Run: headless pygame with SDL's dummy video driver; simulated clock (each Clock.tick advances the game by its frame time, no real sleeping); random seed 0; keys injected as events and as key.get_pressed() state; mouse plan: one left click at the window centre at the start of phase 2, then a move to the lower-right quarter at the start of phase 3.
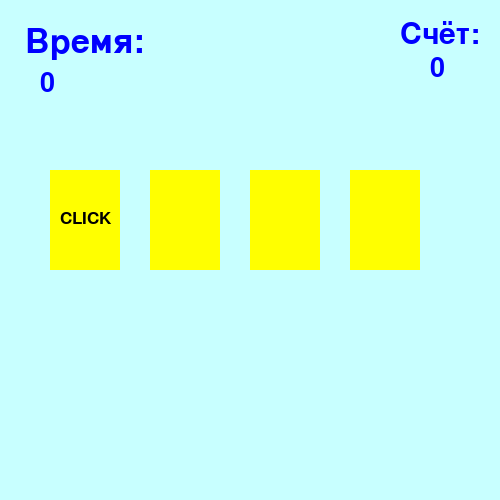
Frame 1 of 4 · flips 1–60 · no input
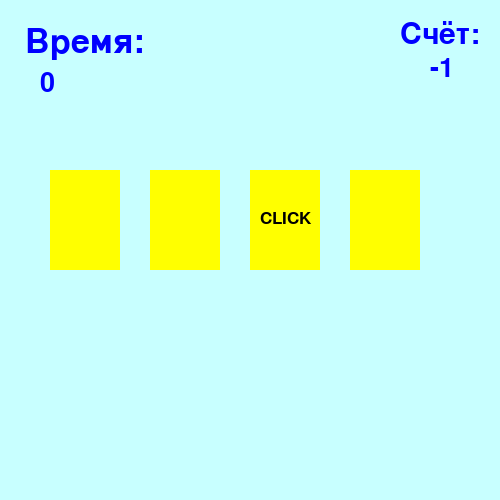
Frame 2 of 4 · flips 61–180 · clicked the window centre · tapped SPACE, RETURN · held RIGHT (→), D
Frame 3 of 4 · flips 181–300 · moved the mouse to the lower-right quarter · held DOWN (↓), S · screen unchanged from frame 2, image omitted
Frame 4 of 4 · flips 301–420 · held LEFT (←), A, UP (↑), W · screen unchanged from frame 3, image omitted

The pygame program that drew these frames:

from random import *
import time
import pygame
pygame.init()

# кадры в секунду
fps = 40

#текст для отображения 
TEXTCARD = 'CLICK'
TIME = 'Время:'
COUNTER = 'Счет'

#размер текста
size = 50

#цвета для использования
RED = (255, 0, 0)
GREEN = (0, 255, 51)
BlUE = (0, 0, 255)
ORANGE = (255, 123, 0)
WHITE = (255, 255, 255)
YELLOW = (255, 255, 0)
LIGHT_GREEN = (200, 255, 200)
LIGHT_RED = (250, 128, 114)
BLACK = (0, 0, 0)
DARK_BLUE = (0, 0, 100)
LIGHT_BLUE = (200, 255, 255)

# исходные
wait = 0
points = 0

#создание окна и закрашивание
window = pygame.display.set_mode((500, 500)) #создание фонового окна
window.fill(LIGHT_BLUE)
clock = pygame.time.Clock()

#создание класса Area для отслеживания координат объектов
class Area():
    def __init__(self, x=0, y=0, width=10, height=10, color=None):
        self.rect = pygame.Rect(x, y, width, height) #прямоугольник
        self.fill_color = color #цвет прямоугольника
    def set_color(self, new_color):
        self.fill_color = new_color #задать цвет
    def draw(self):
        pygame.draw.rect(window, self.fill_color, self.rect) #заполнить прямоугольник цветом
    def outline(self, frame_color, thickness=5):
        pygame.draw.rect(window, frame_color, self.rect, thickness) #сделать обводку другим цветом
    def collidepoint(self, x, y):
        return self.rect.collidepoint(x, y)

#создание класса Label для заполнения карточки текстом
class Label(Area):
    def set_text(self, text, size=12, text_color=(0,0,0)):
        self.image = pygame.font.SysFont('verdana', size).render(text, True, text_color)
    def write(self, shift_x=0, shift_y=0):
        self.draw()
        window.blit(self.image, (self.rect.x + shift_x, self.rect.y + shift_y))

#   создание списка карточек
number_cards = 4
x_start = 50
cards = []

#внесение объектов таймер и время
start_time = time.time()
current_time = start_time

time_text = Label(20, 0, 100, 20, LIGHT_BLUE)
time_text.set_text(TIME, size, BlUE)
time_text.write(5, 25)

timer = Label(40, 70, 100, 20, LIGHT_BLUE)
timer.set_text('0', 40, BlUE)
timer.write(0,0)

score_text = Label(380, 0, 50, 50, LIGHT_BLUE)
score_text.set_text('Счёт:', 45, BlUE)
score_text.write(20, 20)

score = Label(430, 55, 50, 40, LIGHT_BLUE)
score.set_text('0', 40, BlUE)
score.write(0, 0)

#   создание списка карточек
for i in range(number_cards):
    new_card = Label(x_start, 170, 70, 100, YELLOW)
    new_card.outline(DARK_BLUE, 10)
    new_card.set_text(TEXTCARD, 26)
    cards.append(new_card)
    x_start += 100
#игровой цикл
while True:
#изменение надписи клик по карточкам
    if wait == 0:
        wait = 20
        random_card = randint(1,number_cards)
        for i in range (number_cards):
            cards[i].set_color(YELLOW)
            if (i + 1) == random_card:
                cards[i].write(10, 40)
            else:
                cards[i].draw()
    else:
        wait -= 1

#обработка карты в которую попала мышь и добавка/убавка баллов
    for event in pygame.event.get():
        if event.type == pygame.MOUSEBUTTONDOWN and event.button == 1:
            x, y = event.pos
            for i in range(number_cards):
                if cards[i].collidepoint(x, y):
                    if (i + 1) == random_card:
                        cards[i].set_color(GREEN)
                        points += 1
                    else:
                        cards[i].set_color(RED)
                        points -= 1
                    cards[i].draw()
                    score.set_text(str(points), 40, BlUE)
                    score.write(0,0)
#победа или проигрыш
    new_time = time.time()

    if new_time - start_time >= 11:
        mw = Label(0, 0, 500, 500, LIGHT_RED)
        mw.set_text("Время вышло!", 60, BLACK)
        mw.write(110, 180)
        break

    #подсчет времени
    new_time = time.time()
    if int(new_time) - int(current_time) >= 1:
        timer.set_text(str(int(new_time - start_time)), 40, BlUE)
        timer.write(0,0)
        current_time = new_time

    if points >= 5:
        mw = Label(0, 0, 500, 500, LIGHT_GREEN)
        mw.set_text('Ты победил!', 60, BLACK)
        mw.write(140, 180)
        result_time = Label(90, 230, 250, 250, LIGHT_GREEN)
        result_time.set_text("Время прохождения:" + str(int(new_time - start_time)) + "сек", 40, BLACK)
        result_time.write(0, 0)
        break

    pygame.display.update()
    clock.tick(fps)

pygame.display.update()
